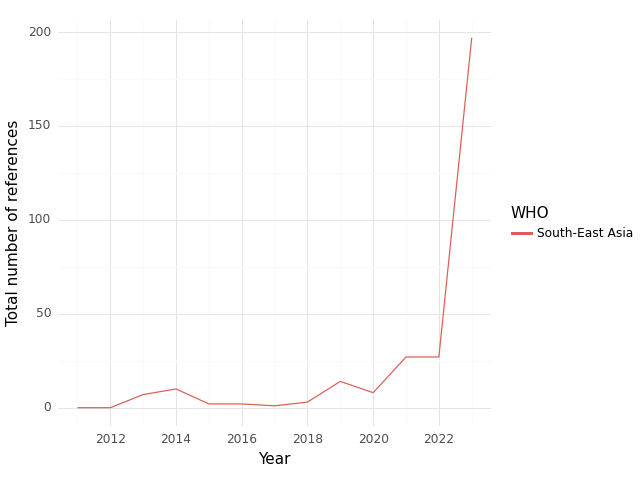

The table this chart was drawn from, first rows:
, WHO, Year, intersection, climate, health, sum
0, South-East Asia, 2011, 0.0, 16.0, 102.0, 118.0
1, South-East Asia, 2012, 0.0, 38.0, 134.0, 172.0
2, South-East Asia, 2013, 7.0, 68.0, 283.0, 358.0
3, South-East Asia, 2014, 10.0, 175.0, 336.0, 521.0
4, South-East Asia, 2015, 2.0, 32.0, 302.0, 336.0
5, South-East Asia, 2016, 2.0, 38.0, 241.0, 281.0
6, South-East Asia, 2017, 1.0, 28.0, 212.0, 241.0
7, South-East Asia, 2018, 3.0, 21.0, 271.0, 295.0
8, South-East Asia, 2019, 14.0, 53.0, 449.0, 516.0
9, South-East Asia, 2020, 8.0, 98.0, 328.0, 434.0
10, South-East Asia, 2021, 27.0, 240.0, 850.0, 1117
11, South-East Asia, 2022, 27.0, 395.0, 1248, 1670
12, South-East Asia, 2023, 197.0, 2263, 3252, 5712
